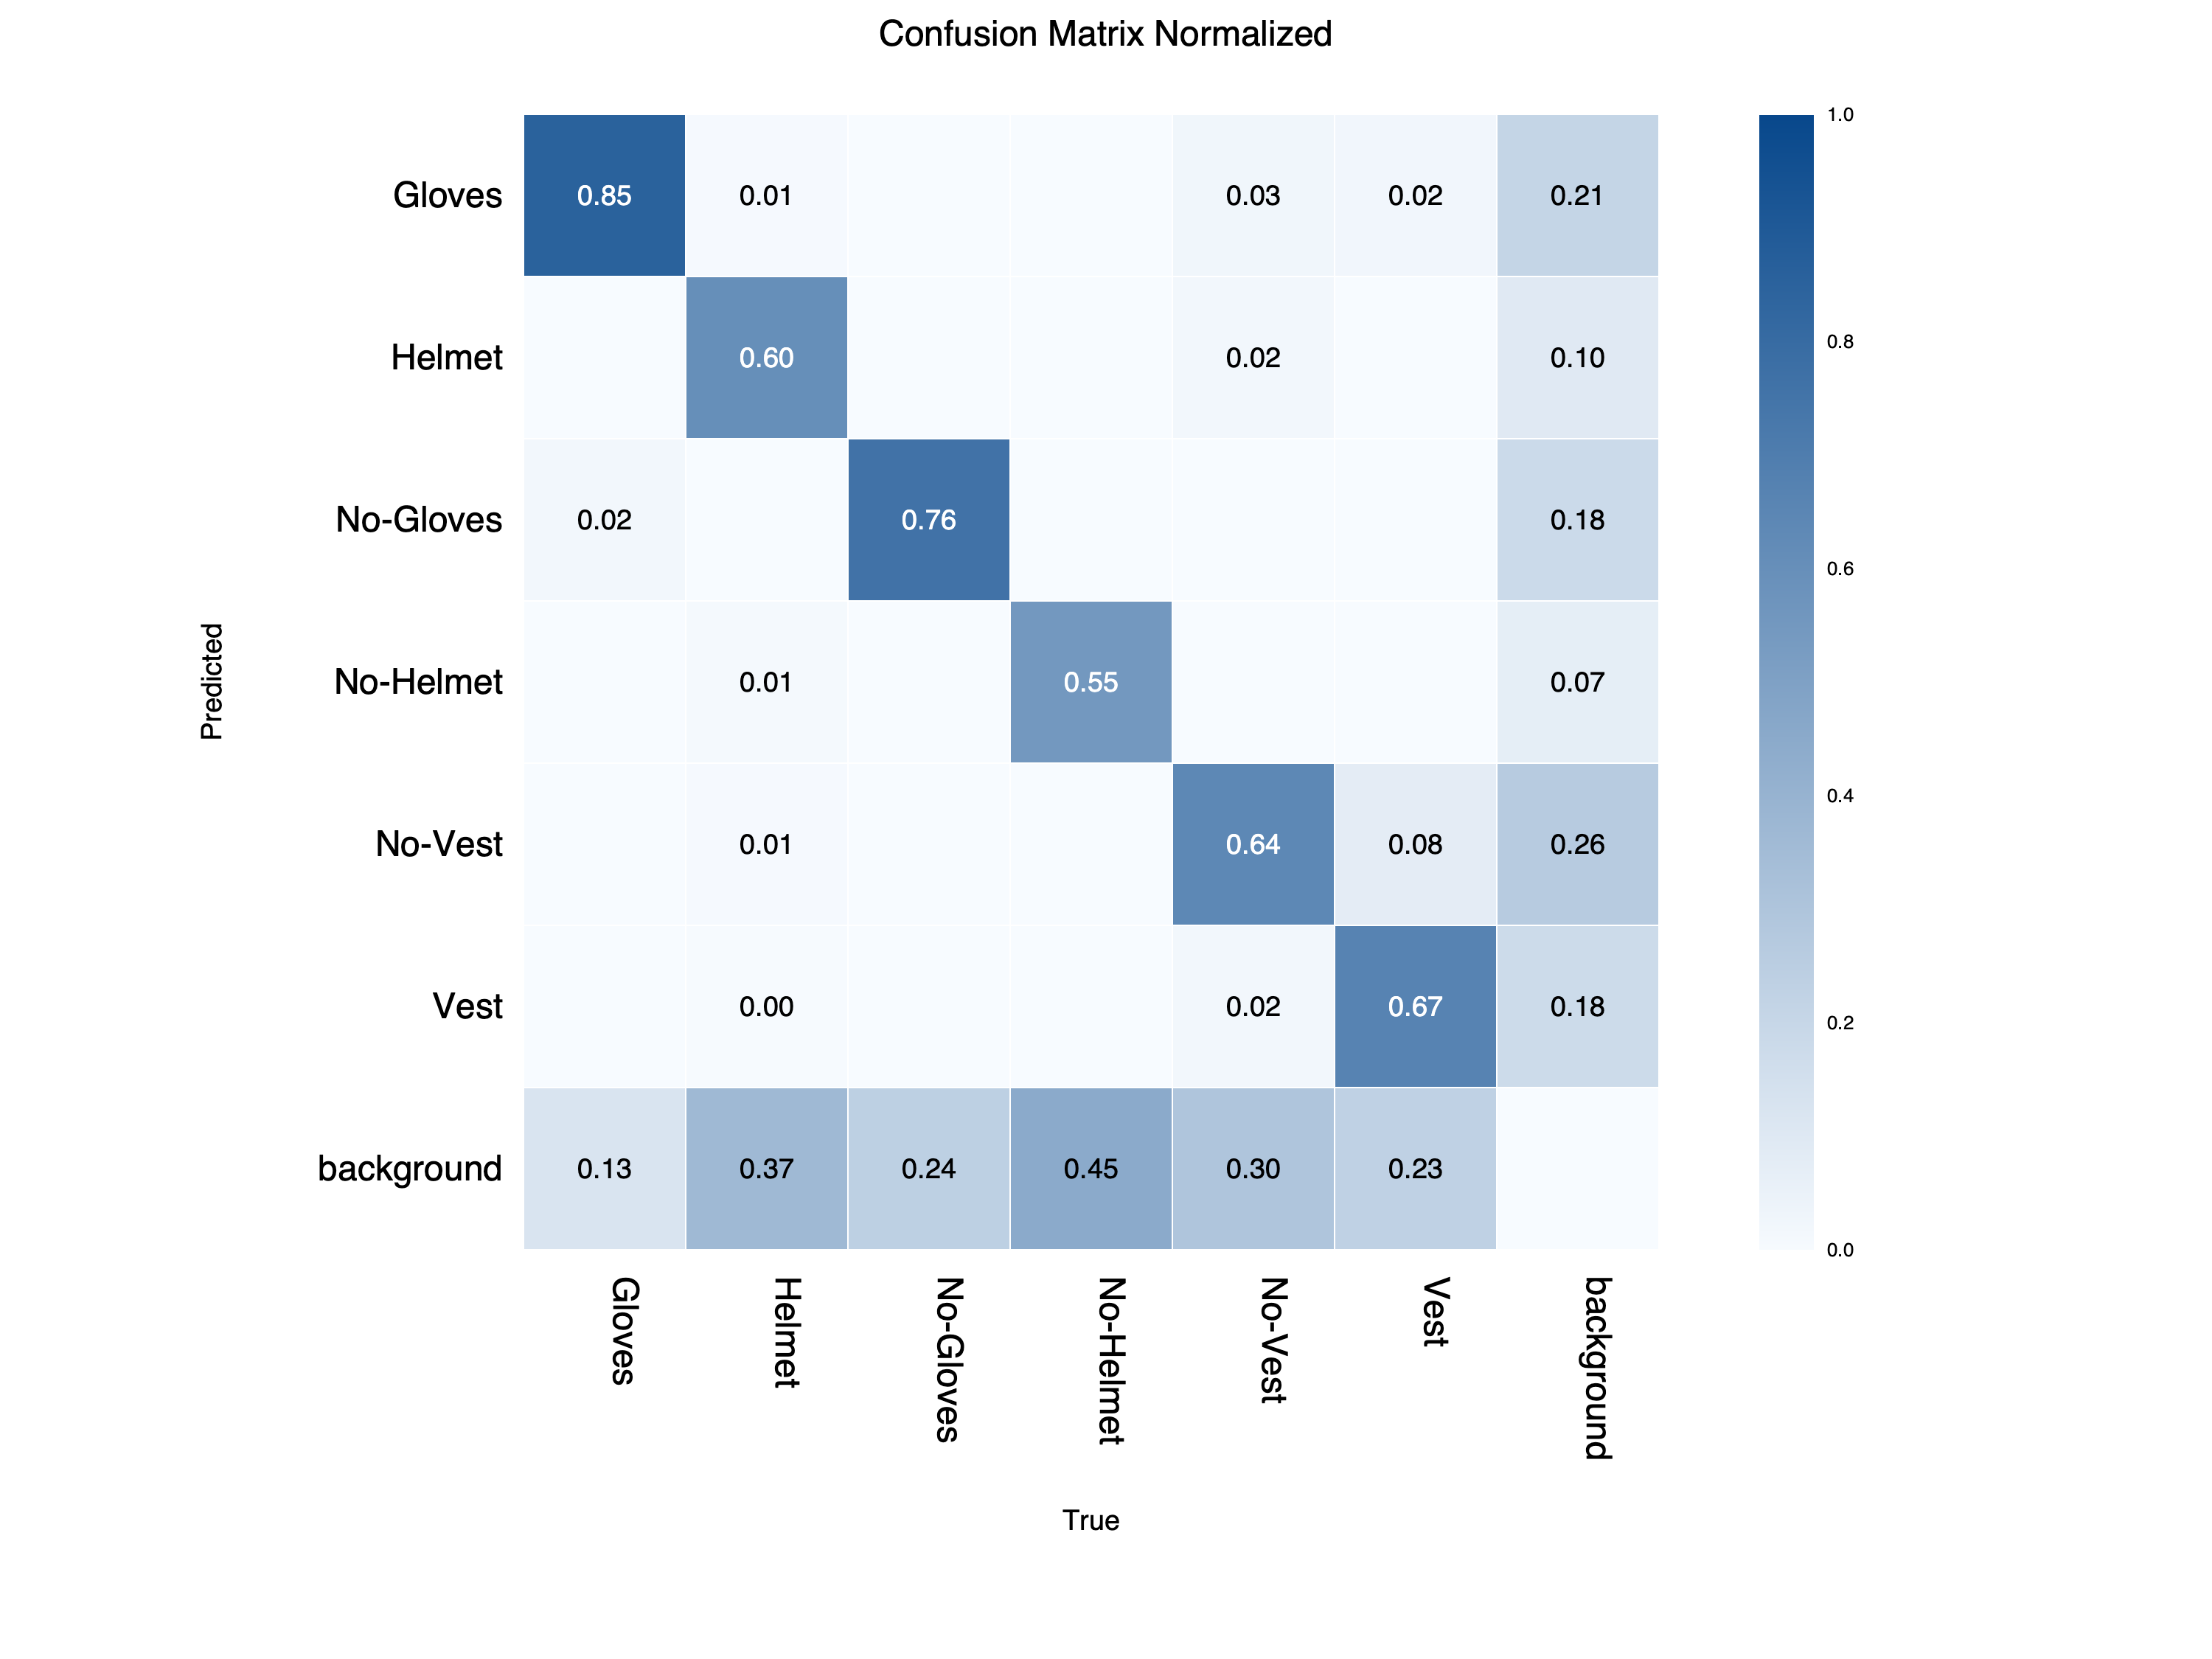

The table this chart was drawn from, first rows:
predicted/true, Gloves, Helmet, No-Gloves, No-Helmet, No-Vest, Vest, background
Gloves, 0.8542, 0.007353, 0, 0, 0.02632, 0.02424, 0.2107
Helmet, 0, 0.6029, 0, 0, 0.01754, 0, 0.096
No-Gloves, 0.02083, 0, 0.761, 0, 0, 0, 0.1813
No-Helmet, 0, 0.01103, 0, 0.5513, 0, 0, 0.072
No-Vest, 0, 0.007353, 0, 0, 0.6404, 0.07879, 0.264
Vest, 0, 0.003676, 0, 0, 0.01754, 0.6667, 0.176
background, 0.125, 0.3676, 0.239, 0.4487, 0.2982, 0.2303, 0
